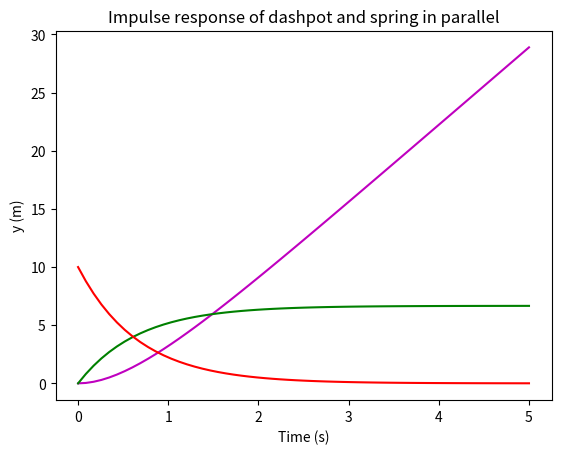

Write the Python code that produced this figure.
import numpy as np
import matplotlib.pyplot as plt

# equation is Tydot + y = F/k
# T is lamda / k 

def ramp(N, lamda, k,  rate):
    t_list = np.linspace(0, 5, N-1)
    # applied force varying from 0 to f0 in time tau
    T  = lamda / k
    y_values = []
    
    def y_ramp(t):
        # when integrated, if y=0 at t=0, then the constant = rate* T / k
        y = rate / k * ((t + (T * np.exp(-t/T))) - T)
        return y 
    
    for i in range(N-1):
        y_values.append(y_ramp(t_list[i]))
    
    plt.plot(t_list, y_values, 'm')
    plt.xlabel('Time (s)')
    plt.ylabel('y (m)')
    plt.title('Ramp response of dashpot and spring in parallel')
    plt.show()
    

ramp(60, 1, 1.5, 10)
# The bigger the T, the longer the transient response

def step(N, lamda, k, f0):
    t_list = np.linspace(0, 5, N-1)
    T  = lamda / k
    y_values = []
    
    def y_step(t):
        y = f0/ k * (1 - np.exp(-t/T))
        return y
    
    for i in range(N-1):
        y_values.append(y_step(t_list[i]))
    plt.plot(t_list, y_values, 'g')
    plt.xlabel('Time (s)')
    plt.ylabel('y (m)')
    plt.title('Step response of dashpot and spring in parallel')
    plt.show()

step(60, 1, 1.5, 10)

def Impulse(N, lamda, k, I):
    t_list = np.linspace(0, 5, N-1)
    T  = lamda / k
    y_values = []
    
    def y_imp(t):
        y = I / (T * k) * np.exp(-t/T)
        return y
    
    for i in range(N-1):
        y_values.append(y_imp(t_list[i]))
    plt.plot(t_list, y_values, 'r')
    plt.xlabel('Time (s)')
    plt.ylabel('y (m)')
    plt.title('Impulse response of dashpot and spring in parallel')
    plt.show()

Impulse(60, 1, 1.5, 10)